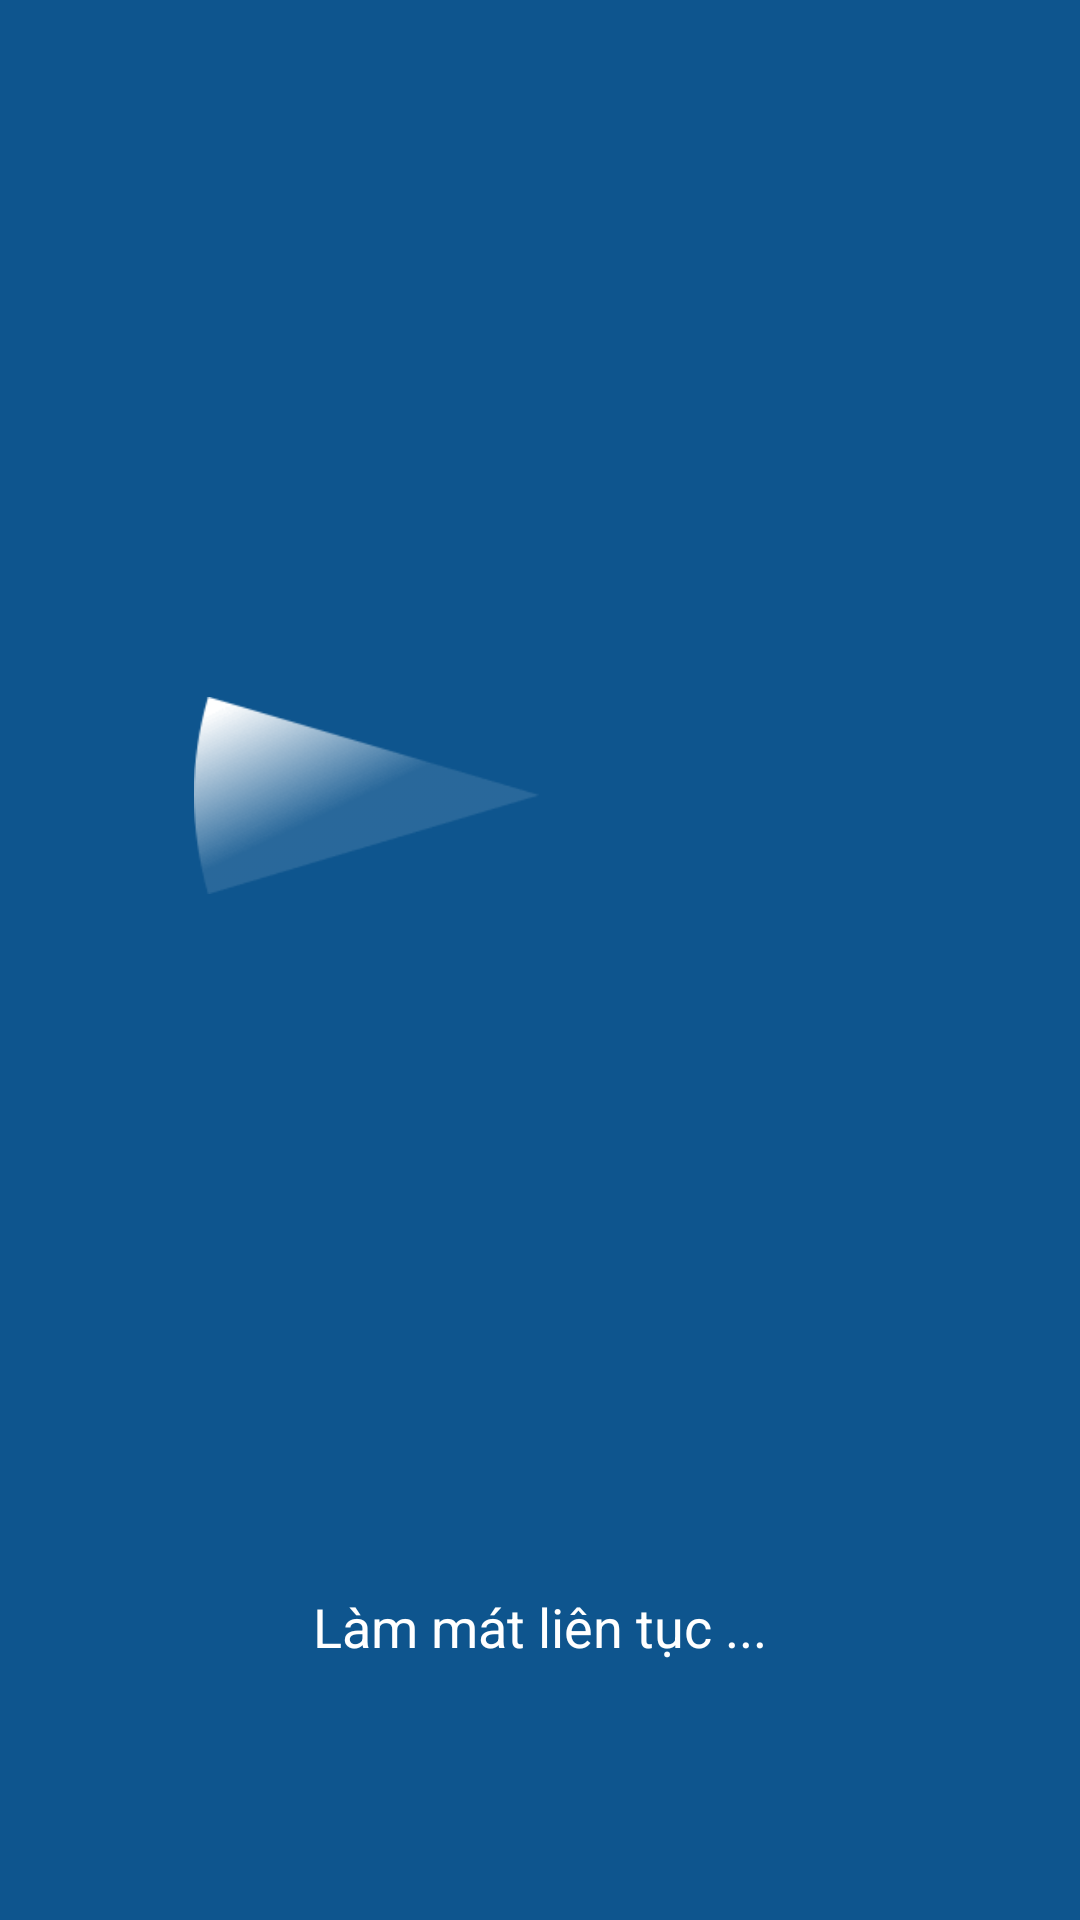

Produce the Android XML layout that renders to this screen, including the resource entries it uses.
<!-- AndroidManifest.xml: application theme HiddenTitleTheme -->
<!-- res/layout/activity_cooler_cpurada.xml -->
<?xml version="1.0" encoding="utf-8"?>
<LinearLayout xmlns:android="http://schemas.android.com/apk/res/android"
    xmlns:app="http://schemas.android.com/apk/res-auto"
    xmlns:tools="http://schemas.android.com/tools"
    android:layout_width="match_parent"
    android:layout_height="match_parent"
    tools:context=".Acitvity.CoolerCPU.CoolerCPURada"
    android:background="#0E558E"
    android:orientation="vertical"
    android:gravity="center">

    <ScrollView
        android:layout_width="match_parent"
        android:layout_height="match_parent">
        <LinearLayout
            android:layout_width="match_parent"
            android:layout_height="match_parent"
            android:orientation="vertical">
            <androidx.constraintlayout.widget.ConstraintLayout
                android:layout_width="match_parent"
                android:layout_height="wrap_content"
                android:layout_marginTop="150dp"
                android:layout_weight="1">

                <ImageView
                    android:id="@+id/imageView31"
                    android:layout_width="230dp"
                    android:layout_height="230dp"
                    android:src="@drawable/rada_image"
                    app:layout_constraintBottom_toBottomOf="parent"
                    app:layout_constraintEnd_toEndOf="parent"
                    app:layout_constraintHorizontal_bias="0.497"
                    app:layout_constraintStart_toStartOf="parent"
                    app:layout_constraintTop_toTopOf="parent"
                    app:layout_constraintVertical_bias="0.0" />

                <ImageView
                    android:id="@+id/imageView32"
                    android:layout_width="115dp"
                    android:layout_height="115dp"
                    android:onClick="rada"
                    android:src="@drawable/rada_image_xoay"
                    app:layout_constraintBottom_toBottomOf="@+id/imageView31"
                    app:layout_constraintEnd_toEndOf="@+id/imageView31"
                    app:layout_constraintHorizontal_bias="0.0"
                    app:layout_constraintStart_toStartOf="@+id/imageView31"
                    app:layout_constraintTop_toTopOf="@+id/imageView31" />

                <ImageView
                    android:id="@+id/imageView33"
                    android:layout_width="55dp"
                    android:layout_height="55dp"
                    app:layout_constraintBottom_toBottomOf="@+id/imageView31"
                    app:layout_constraintEnd_toEndOf="@+id/imageView31"
                    app:layout_constraintStart_toStartOf="@+id/imageView31"
                    app:layout_constraintTop_toTopOf="@+id/imageView31" />
            </androidx.constraintlayout.widget.ConstraintLayout>

            <TextView
                android:layout_width="match_parent"
                android:layout_height="wrap_content"
                android:layout_weight="1"
                android:textAlignment="center"
                android:textSize="18dp"
                android:layout_marginTop="150dp"
                android:textColor="@color/cardview_light_background"
                android:text="Làm mát liên tục ..."/>
        </LinearLayout>
    </ScrollView>

</LinearLayout>
<!-- resources referenced by this layout -->
<resources>
  <!-- drawable rada_image_xoay: png bitmap (drawable, 1935 bytes) -->
  <style name="HiddenTitleTheme" parent="Theme.MaterialComponents.DayNight.DarkActionBar">
          <item name="windowNoTitle">true</item>
          <item name="windowActionBar">false</item>
      </style>
</resources>
